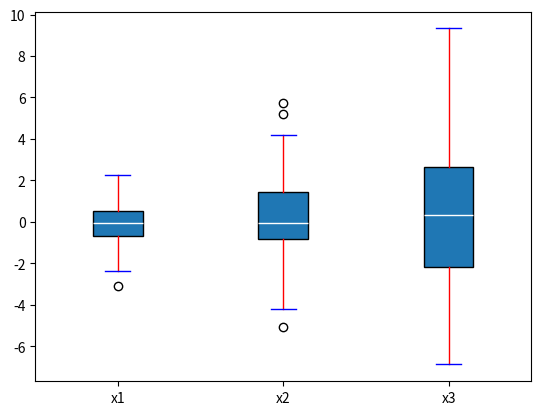

Write the Python code that produced this figure.
#matplotlib可视化箱线图
#https://zhuanlan.zhihu.com/p/38199913
import matplotlib.pyplot as plt
import numpy as np
all_data=[np.random.normal(0,std,100) for std in range(1,4)]

figure,axes=plt.subplots() #得到画板、轴
bplot=axes.boxplot(all_data,patch_artist=True) #描点上色
plt.setp(axes, xticks=[1,2,3],
         xticklabels=['x1', 'x2', 'x3'])

colors = ['pink', 'lightblue', 'lightgreen']
for patch, color in zip(bplot['boxes'], colors):
        # 设置前景色
        #patch.set_facecolor(color)
        # 设置中位数medians线条颜色和宽度
        for patch in bplot["medians"]:
            patch.set_color('w')  #设置为白色
            #patch.set_linewidth(2)

        # 设置 中间线条 颜色和宽度
        for patch in bplot["whiskers"]:
            patch.set_color('r')  #设置为红色
            #patch.set_linewidth(2)


        # 设置 最小值，最大值线条 颜色和宽度
        for patch in bplot["caps"]:
            patch.set_color('b')  #设置为蓝色
            #patch.set_linewidth(2)
plt.show() #展示
